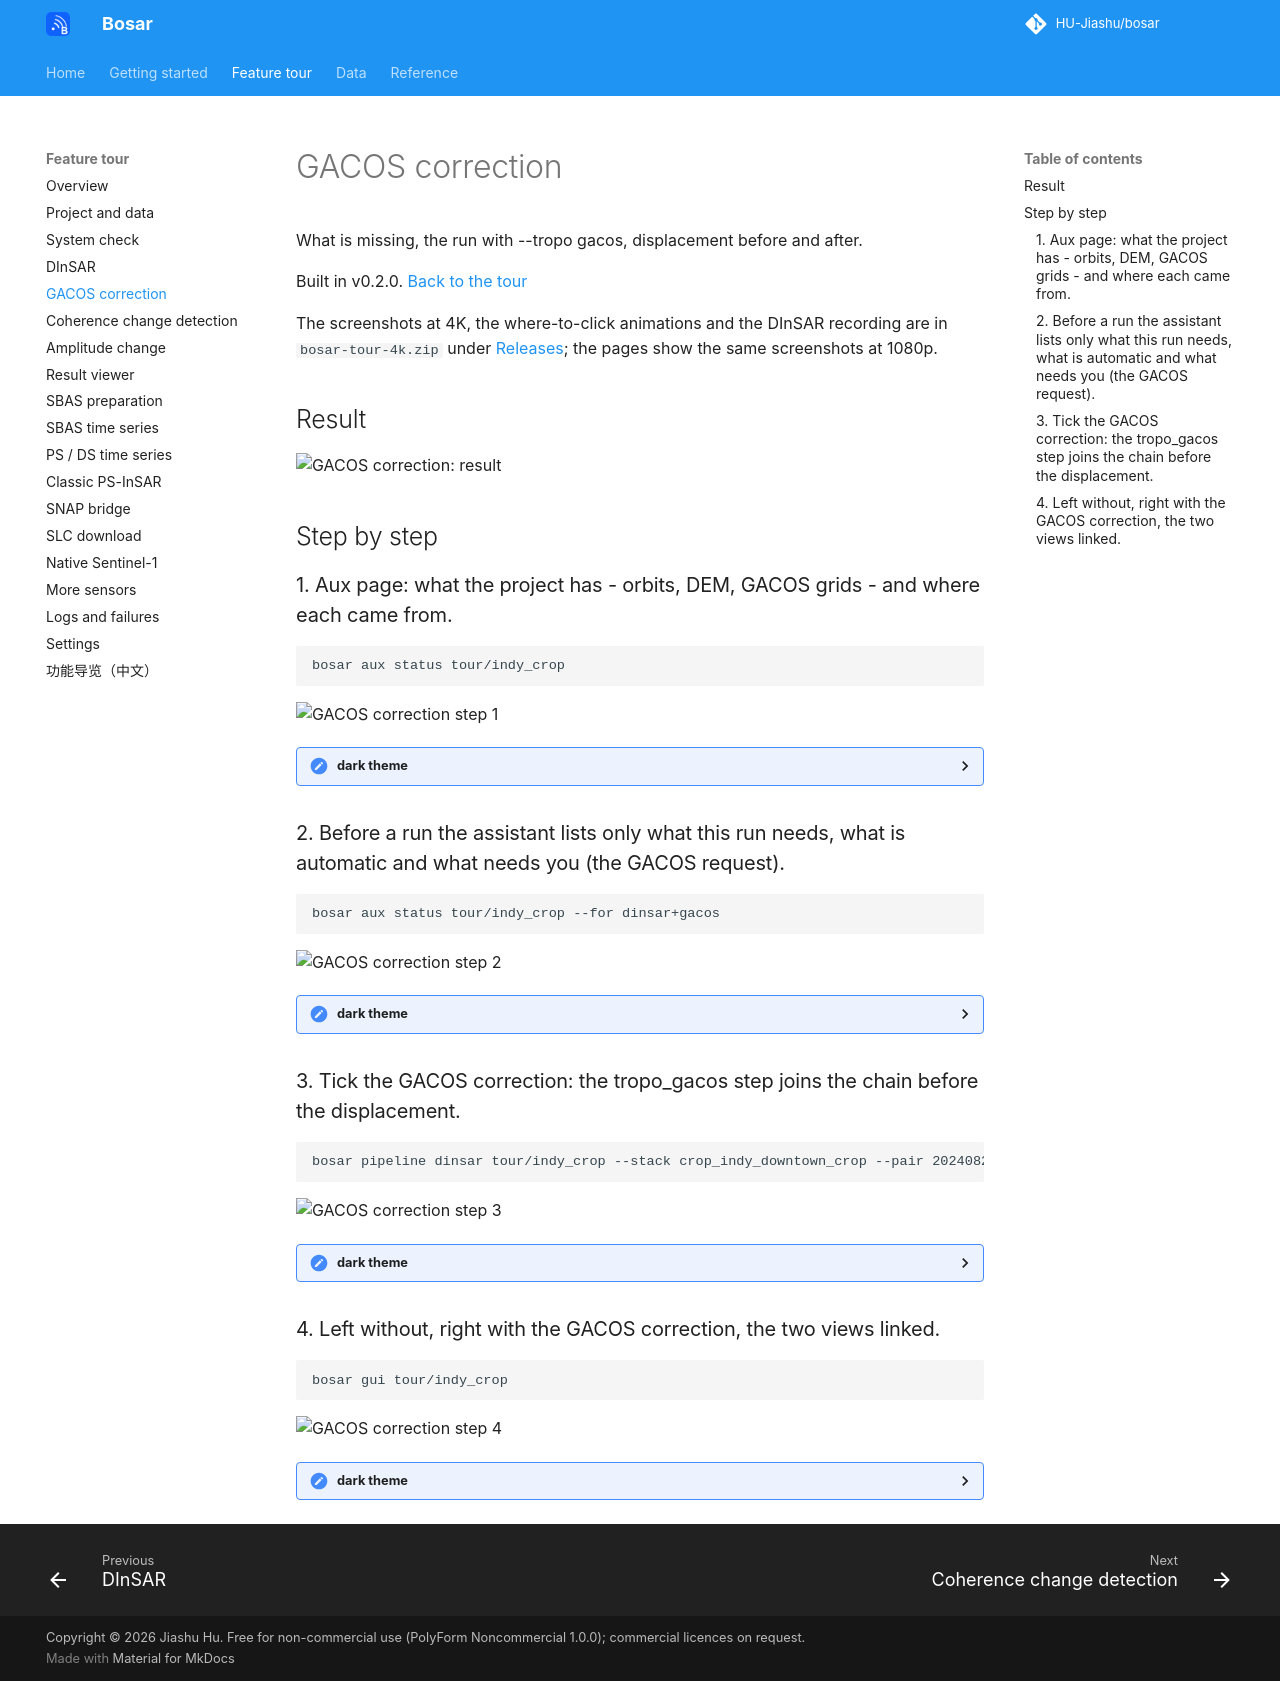

repository: HU-Jiashu/bosar · page: tour/gacos/index.html · generator: mkdocs

# GACOS correction

What is missing, the run with --tropo gacos, displacement before and after.

Built in v0.2.0. [Back to the tour](README.md)

The screenshots at 4K, the where-to-click animations and the DInSAR recording are in `bosar-tour-4k.zip` under [Releases](https://github.com/HU-Jiashu/bosar/releases); the pages show the same screenshots at 1080p.

## Result

<picture><source media="(prefers-color-scheme: dark)" srcset="../assets/tour/gacos/04_before_after_dark.png"><img src="../assets/tour/gacos/04_before_after_light.png" width="900" alt="GACOS correction: result"></picture>

## Step by step

### 1. Aux page: what the project has - orbits, DEM, GACOS grids - and where each came from.

```bash
bosar aux status tour/indy_crop
```

<img src="../assets/tour/gacos/01_aux_light.png" width="900" alt="GACOS correction step 1">

<details><summary>dark theme</summary>

<img src="../assets/tour/gacos/01_aux_dark.png" width="900" alt="GACOS correction step 1 (dark)">

</details>

### 2. Before a run the assistant lists only what this run needs, what is automatic and what needs you (the GACOS request).

```bash
bosar aux status tour/indy_crop --for dinsar+gacos
```

<img src="../assets/tour/gacos/02_assistant_light.png" width="900" alt="GACOS correction step 2">

<details><summary>dark theme</summary>

<img src="../assets/tour/gacos/02_assistant_dark.png" width="900" alt="GACOS correction step 2 (dark)">

</details>

### 3. Tick the GACOS correction: the tropo_gacos step joins the chain before the displacement.

```bash
bosar pipeline dinsar tour/indy_crop --stack crop_indy_downtown_crop --pair 20240821_20240914 --tropo gacos --tag gacos
```

<img src="../assets/tour/gacos/03_run_light.png" width="900" alt="GACOS correction step 3">

<details><summary>dark theme</summary>

<img src="../assets/tour/gacos/03_run_dark.png" width="900" alt="GACOS correction step 3 (dark)">

</details>

### 4. Left without, right with the GACOS correction, the two views linked.

```bash
bosar gui tour/indy_crop
```

<img src="../assets/tour/gacos/04_before_after_light.png" width="900" alt="GACOS correction step 4">

<details><summary>dark theme</summary>

<img src="../assets/tour/gacos/04_before_after_dark.png" width="900" alt="GACOS correction step 4 (dark)">

</details>
